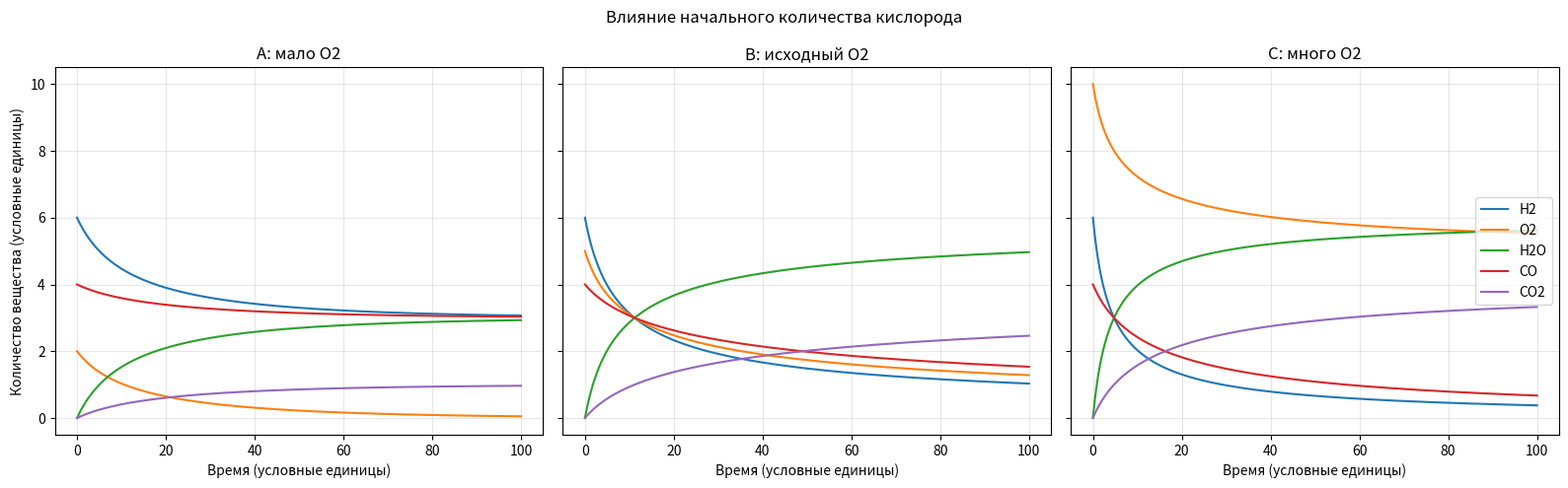

Write Python code to recreate this figure.
import numpy as np
import pandas as pd
import matplotlib.pyplot as plt
from scipy.integrate import solve_ivp

# Условные константы скорости
K_WATER = 0.002
K_CO = 0.001

SUBSTANCES = ["H2", "O2", "H2O", "CO", "CO2"]

# Сравниваем только начальное количество кислорода
SCENARIOS = {
    "A: мало O2": [6, 2, 0, 4, 0],
    "B: исходный O2": [6, 5, 0, 4, 0],
    "C: много O2": [6, 10, 0, 4, 0],
}

def derivatives(t, y):
    H2, O2, H2O, CO, CO2 = np.maximum(y, 0)

    # Условные скорости реакций
    v_water = K_WATER * H2**2 * O2
    v_co = K_CO * CO**2 * O2

    return [
        -2 * v_water,
        -v_water - v_co,
        2 * v_water,
        -2 * v_co,
        2 * v_co,
    ]

def atom_counts(y):
    H2, O2, H2O, CO, CO2 = y

    return np.array([
        2 * H2 + 2 * H2O,          # H
        2 * O2 + H2O + CO + 2 * CO2,  # O
        CO + CO2,                  # C
    ])

def simulate(initial):
    times = np.linspace(0, 100, 501)

    result = solve_ivp(
        derivatives,
        (0, 100),
        initial,
        t_eval=times,
        rtol=1e-8,
        atol=1e-10,
    )

    if not result.success:
        raise RuntimeError(result.message)

    return result

def main():
    results = {}
    rows = []

    for name, initial in SCENARIOS.items():
        result = simulate(initial)
        results[name] = result

        start_atoms = atom_counts(np.array(initial))
        end_atoms = atom_counts(result.y[:, -1])

        balanced = np.allclose(
            start_atoms, end_atoms, atol=1e-6
        )

        rows.append({
            "Сценарий": name,
            "Начальный O2": initial[1],
            "Конечный H2": result.y[0, -1],
            "Конечный O2": result.y[1, -1],
            "Конечная H2O": result.y[2, -1],
            "Конечный CO": result.y[3, -1],
            "Конечный CO2": result.y[4, -1],
            "Баланс атомов": "OK" if balanced else "ОШИБКА",
        })

        print(f"\n{name}")
        print("Атомы в начале:", start_atoms)
        print("Атомы в конце: ", end_atoms)
        print("Баланс:", "OK" if balanced else "ОШИБКА")

    summary = pd.DataFrame(rows)

    print("\nСРАВНЕНИЕ КОНЕЧНЫХ СОСТОЯНИЙ")
    print(summary.round(4).to_string(index=False))

    summary.to_csv(
        "scenario_summary.csv",
        index=False,
        encoding="utf-8-sig",
    )

    # Общая таблица временных рядов
    all_data = []

    for name, result in results.items():
        frame = pd.DataFrame(
            result.y.T, columns=SUBSTANCES
        )
        frame.insert(0, "Время", result.t)
        frame.insert(1, "Сценарий", name)
        all_data.append(frame)

    pd.concat(all_data, ignore_index=True).to_csv(
        "scenario_timeseries.csv",
        index=False,
        encoding="utf-8-sig",
    )

    # Три панели — по одной на сценарий
    fig, axes = plt.subplots(
        1, 3, figsize=(16, 5), sharey=True
    )

    for ax, (name, result) in zip(axes, results.items()):
        for i, substance in enumerate(SUBSTANCES):
            ax.plot(
                result.t,
                result.y[i],
                label=substance,
            )

        ax.set_title(name)
        ax.set_xlabel("Время (условные единицы)")
        ax.grid(True, alpha=0.3)

    axes[0].set_ylabel(
        "Количество вещества (условные единицы)"
    )
    axes[-1].legend(loc="center right")

    fig.suptitle(
        "Влияние начального количества кислорода"
    )
    fig.tight_layout()
    fig.savefig(
        "scenario_comparison.png",
        dpi=150,
        bbox_inches="tight",
    )
    plt.show()

if __name__ == "__main__":
    main()
